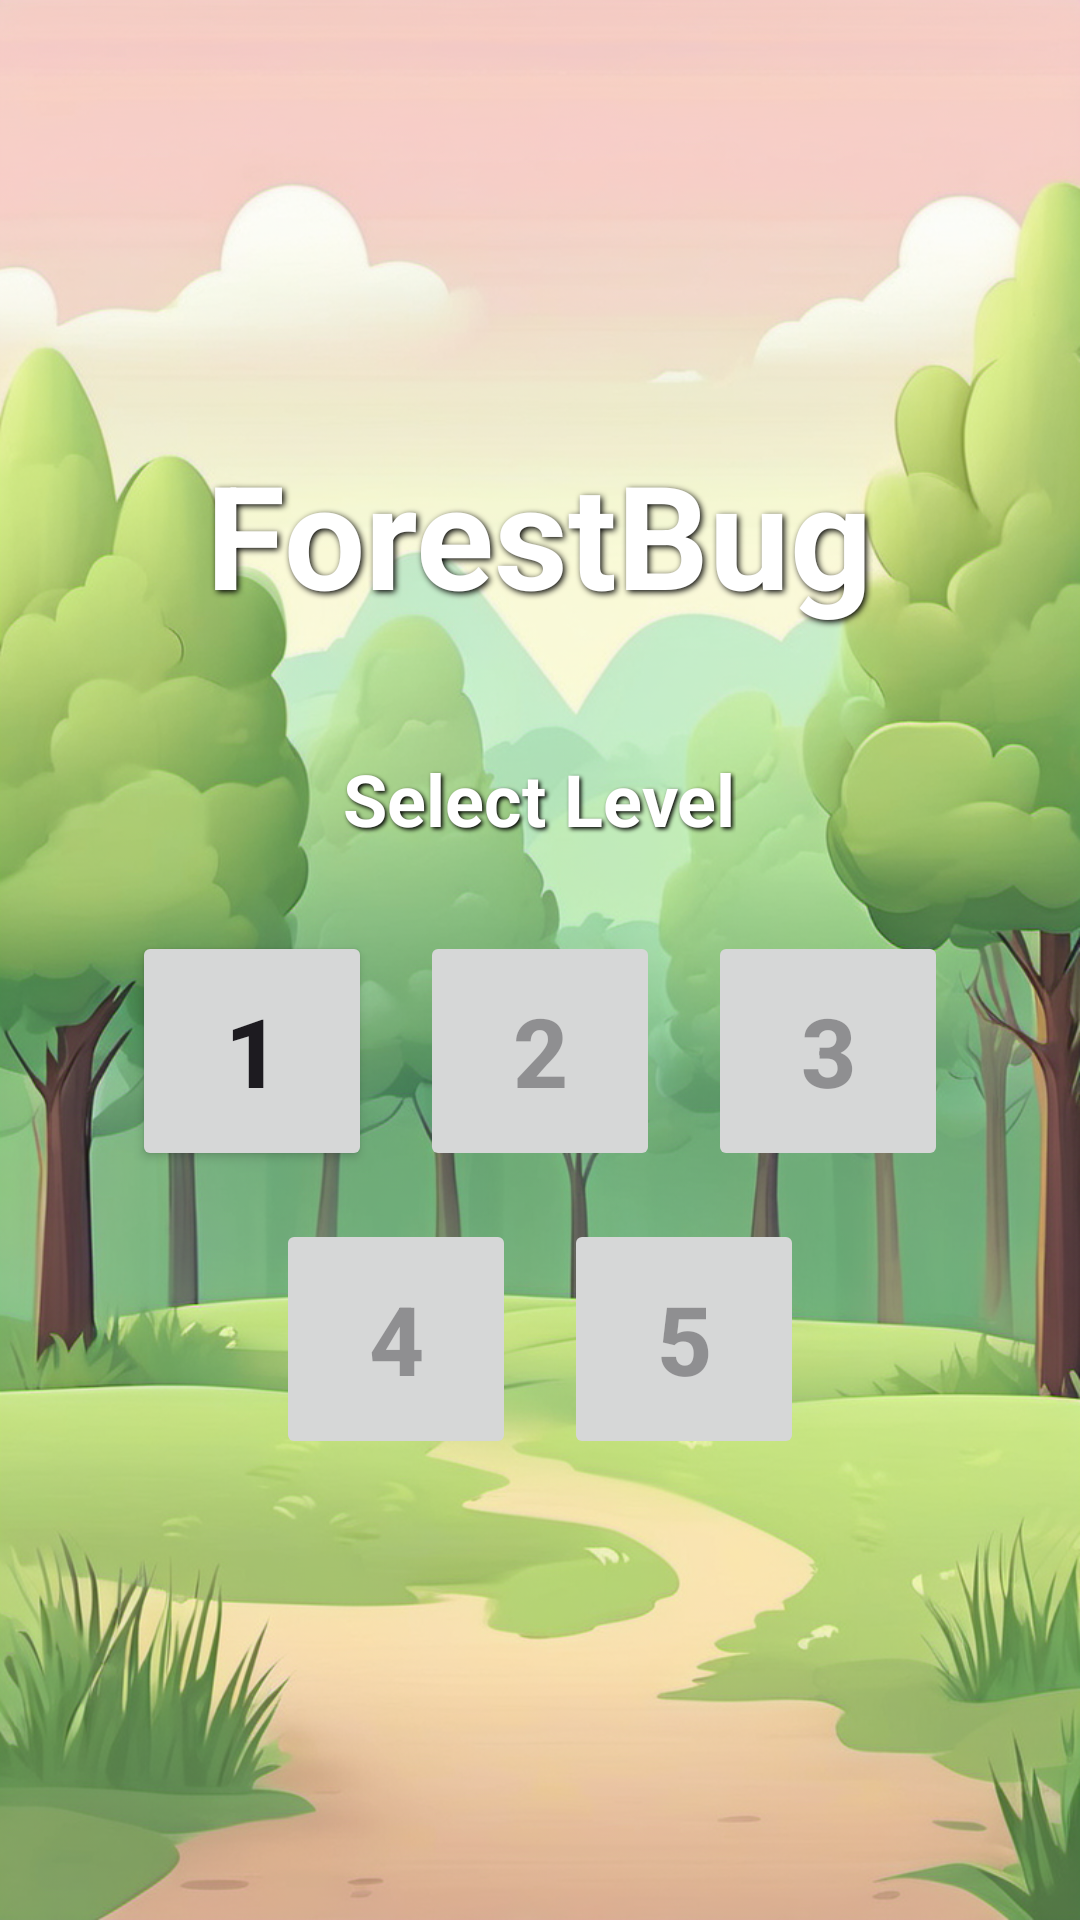

The Android layout XML behind this screen, and the referenced resources:
<!-- AndroidManifest.xml: application theme Theme.ForestBug -->
<!-- res/layout/activity_menu.xml -->
<?xml version="1.0" encoding="utf-8"?>
<RelativeLayout xmlns:android="http://schemas.android.com/apk/res/android"
    android:layout_width="match_parent"
    android:layout_height="match_parent"
    android:background="@drawable/background_level_1"
    android:padding="16dp">

    <LinearLayout
        android:layout_width="match_parent"
        android:layout_height="wrap_content"
        android:layout_centerInParent="true"
        android:orientation="vertical"
        android:gravity="center">

        <TextView
            android:layout_width="wrap_content"
            android:layout_height="wrap_content"
            android:text="@string/menu_title"
            android:textSize="48sp"
            android:textColor="#FFFFFF"
            android:textStyle="bold"
            android:shadowColor="#000000"
            android:shadowDx="2"
            android:shadowDy="2"
            android:shadowRadius="5"
            android:layout_marginBottom="40dp" />

        <TextView
            android:layout_width="wrap_content"
            android:layout_height="wrap_content"
            android:text="@string/select_level"
            android:textSize="24sp"
            android:textColor="#FFFFFF"
            android:textStyle="bold"
            android:shadowColor="#000000"
            android:shadowDx="2"
            android:shadowDy="2"
            android:shadowRadius="3"
            android:layout_marginBottom="20dp" />

        <LinearLayout
            android:layout_width="wrap_content"
            android:layout_height="wrap_content"
            android:orientation="horizontal"
            android:gravity="center">

            <Button
                android:id="@+id/btnLevel1"
                android:layout_width="80dp"
                android:layout_height="80dp"
                android:layout_margin="8dp"
                android:text="@string/level_1"
                android:textSize="32sp"
                android:textStyle="bold" />

            <Button
                android:id="@+id/btnLevel2"
                android:layout_width="80dp"
                android:layout_height="80dp"
                android:layout_margin="8dp"
                android:text="@string/level_2"
                android:textSize="32sp"
                android:textStyle="bold"
                android:enabled="false" />

            <Button
                android:id="@+id/btnLevel3"
                android:layout_width="80dp"
                android:layout_height="80dp"
                android:layout_margin="8dp"
                android:text="@string/level_3"
                android:textSize="32sp"
                android:textStyle="bold"
                android:enabled="false" />

        </LinearLayout>

        <LinearLayout
            android:layout_width="wrap_content"
            android:layout_height="wrap_content"
            android:orientation="horizontal"
            android:gravity="center">

            <Button
                android:id="@+id/btnLevel4"
                android:layout_width="80dp"
                android:layout_height="80dp"
                android:layout_margin="8dp"
                android:text="@string/level_4"
                android:textSize="32sp"
                android:textStyle="bold"
                android:enabled="false" />

            <Button
                android:id="@+id/btnLevel5"
                android:layout_width="80dp"
                android:layout_height="80dp"
                android:layout_margin="8dp"
                android:text="@string/level_5"
                android:textSize="32sp"
                android:textStyle="bold"
                android:enabled="false" />

        </LinearLayout>

    </LinearLayout>

</RelativeLayout>
<!-- resources referenced by this layout -->
<resources>
  <!-- drawable background_level_1: png bitmap (drawable, 1018664 bytes) -->
  <string name="level_1">1</string>
  <string name="level_2">2</string>
  <string name="level_3">3</string>
  <string name="level_4">4</string>
  <string name="level_5">5</string>
  <string name="menu_title">ForestBug</string>
  <string name="select_level">Select Level</string>
  <style name="Theme.ForestBug" parent="Base.Theme.ForestBug" />
  <style name="Base.Theme.ForestBug" parent="Theme.Material3.DayNight.NoActionBar">
          <item name="android:windowTranslucentStatus">false</item>
          <item name="android:windowTranslucentNavigation">false</item>
          <item name="android:statusBarColor">@android:color/transparent</item>
          <item name="android:navigationBarColor">@android:color/transparent</item>
          <item name="android:windowDrawsSystemBarBackgrounds">true</item>
          <item name="android:windowLayoutInDisplayCutoutMode" tools:targetApi="o_mr1">shortEdges</item>
      </style>
</resources>
